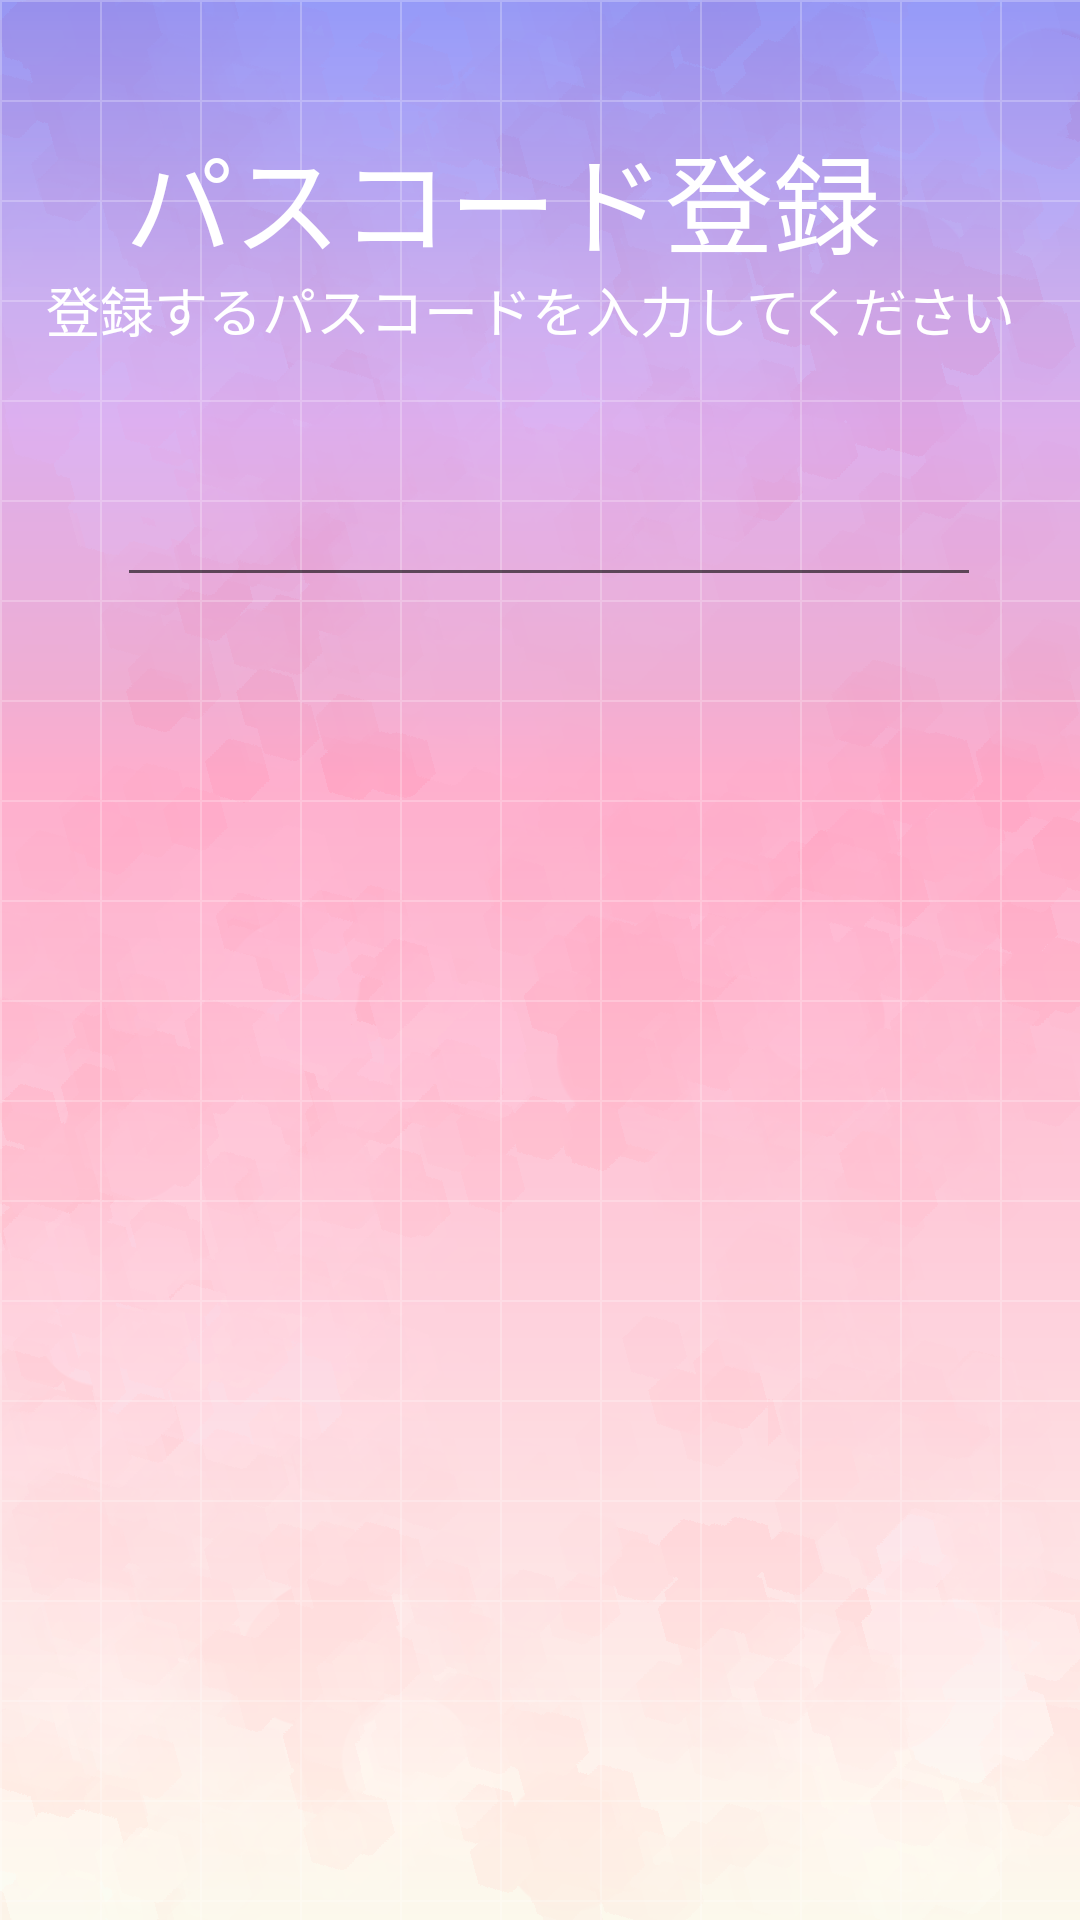

Layout XML and referenced resources for this Android screen:
<!-- AndroidManifest.xml: application theme Theme.AppCompat.Light.NoActionBar -->
<!-- res/layout/activity_pass_lock.xml -->
<?xml version="1.0" encoding="utf-8"?>
<androidx.constraintlayout.widget.ConstraintLayout xmlns:android="http://schemas.android.com/apk/res/android"
    xmlns:app="http://schemas.android.com/apk/res-auto"
    xmlns:tools="http://schemas.android.com/tools"
    android:id="@+id/mainLayout"
    android:layout_width="match_parent"
    android:layout_height="match_parent"
    android:background="@drawable/background_setting"
    tools:context=".PassLockActivity">

    <TextView
        android:id="@+id/textView"
        android:layout_width="276dp"
        android:layout_height="49dp"
        android:layout_marginStart="8dp"
        android:layout_marginTop="40dp"
        android:layout_marginEnd="8dp"
        android:text="パスコード登録"
        android:textColor="#FFFFFF"
        android:textSize="36sp"
        app:layout_constraintEnd_toEndOf="parent"
        app:layout_constraintHorizontal_bias="0.495"
        app:layout_constraintStart_toStartOf="parent"
        app:layout_constraintTop_toTopOf="parent" />

    <TextView
        android:id="@+id/textView2"
        android:layout_width="wrap_content"
        android:layout_height="wrap_content"
        android:layout_marginStart="8dp"
        android:layout_marginTop="90dp"
        android:layout_marginEnd="8dp"
        android:text="登録するパスコードを入力してください"
        android:textColor="#FFFFFF"
        android:textSize="18sp"
        app:layout_constraintEnd_toEndOf="parent"
        app:layout_constraintHorizontal_bias="0.342"
        app:layout_constraintStart_toStartOf="parent"
        app:layout_constraintTop_toTopOf="parent" />

    <EditText
        android:id="@+id/passcRegiText2"
        android:layout_width="288dp"
        android:layout_height="87dp"
        android:layout_marginStart="8dp"
        android:layout_marginTop="112dp"
        android:layout_marginEnd="8dp"
        android:ems="10"
        android:gravity="center"
        android:inputType="numberPassword"
        android:letterSpacing="1"
        android:maxLength="4"
        android:textColor="#FFFFFF"
        android:textSize="36sp"
        app:layout_constraintEnd_toEndOf="parent"
        app:layout_constraintHorizontal_bias="0.551"
        app:layout_constraintStart_toStartOf="parent"
        app:layout_constraintTop_toTopOf="parent" />

    <TextView
        android:id="@+id/testText"
        android:layout_width="249dp"
        android:layout_height="115dp"
        android:layout_marginStart="8dp"
        android:layout_marginTop="8dp"
        android:layout_marginEnd="8dp"
        android:layout_marginBottom="8dp"
        app:layout_constraintBottom_toBottomOf="parent"
        app:layout_constraintEnd_toEndOf="parent"
        app:layout_constraintHorizontal_bias="0.589"
        app:layout_constraintStart_toStartOf="parent"
        app:layout_constraintTop_toTopOf="parent"
        app:layout_constraintVertical_bias="0.435" />
</androidx.constraintlayout.widget.ConstraintLayout>
<!-- resources referenced by this layout -->
<resources>
  <!-- drawable background_setting: png bitmap (drawable, 427773 bytes) -->
</resources>
